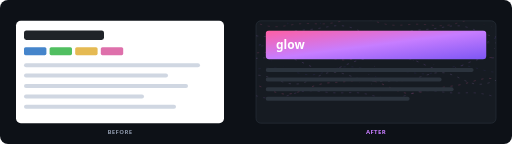
t = 0.00 s
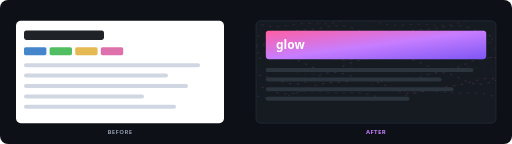
t = 4.08 s
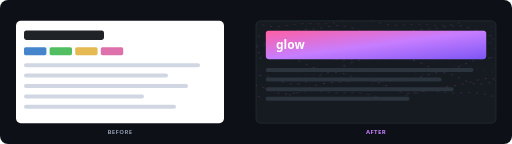
t = 4.38 s
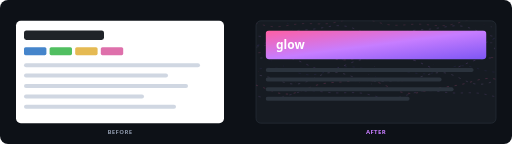
t = 4.68 s
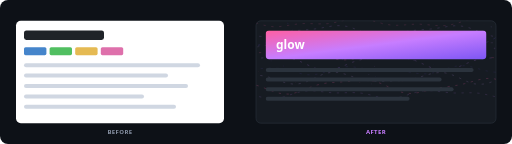
t = 4.98 s
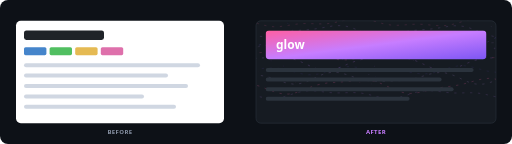
t = 5.29 s

The animated SVG that drew these frames (rendered in a browser with its animation timeline set to each time). Animation: 2 CSS @keyframes rules; one cycle of 6.49 s, repeats indefinitely.

<svg xmlns="http://www.w3.org/2000/svg" viewBox="0 0 1280 360" width="1280" height="360" role="img" aria-label="glow: badge-only README vs one with a hero" font-family="'Segoe UI',system-ui,-apple-system,Roboto,Helvetica,Arial,sans-serif"><title>glow — before vs after</title>
<defs><linearGradient id="accent" x1="0" y1="0" x2="1" y2="1"><stop offset="0" stop-color="#FF5FA2"/><stop offset="0.5" stop-color="#C77DFF"/><stop offset="1" stop-color="#7D56F4"/></linearGradient>
<linearGradient id="scrim" x1="0" y1="0" x2="1" y2="0"><stop offset="0" stop-color="#0d1117" stop-opacity="0.96"/><stop offset="0.4" stop-color="#0d1117" stop-opacity="0.82"/><stop offset="0.66" stop-color="#0d1117" stop-opacity="0.28"/><stop offset="1" stop-color="#0d1117" stop-opacity="0"/></linearGradient>
<radialGradient id="glow" cx="0.8" cy="0.32" r="0.6"><stop offset="0" stop-color="#C77DFF" stop-opacity="0.4"/><stop offset="1" stop-color="#C77DFF" stop-opacity="0"/></radialGradient>
<radialGradient id="vig" cx="0.5" cy="0.45" r="0.75"><stop offset="0.6" stop-color="#000" stop-opacity="0"/><stop offset="1" stop-color="#000" stop-opacity="0.45"/></radialGradient>
<linearGradient id="shimmer" x1="0" y1="0" x2="1" y2="0"><stop offset="0" stop-color="#fff" stop-opacity="0"/><stop offset="0.5" stop-color="#fff" stop-opacity="0.5"/><stop offset="1" stop-color="#fff" stop-opacity="0"/></linearGradient>
<clipPath id="frame"><rect width="1280" height="360" rx="20"/></clipPath><clipPath id="lp"><rect x="40" y="52" width="520" height="256" rx="12"/></clipPath><clipPath id="rp"><rect x="640" y="52" width="600" height="256" rx="12"/></clipPath></defs>
<style>.s{stroke-dasharray:8 34;animation:flow linear infinite}.d{transform-box:fill-box;transform-origin:center;animation:tw ease-in-out infinite}@keyframes flow{to{stroke-dashoffset:-42}}@keyframes tw{0%,100%{transform:scale(.7)}50%{transform:scale(1.25)}}@media(prefers-reduced-motion:reduce){.s,.d{animation:none}}</style>
<g clip-path="url(#frame)"><rect width="1280" height="360" fill="#0d1117"/>
<rect x="40" y="52" width="520" height="256" rx="12" fill="#fff"/><g clip-path="url(#lp)"><rect x="60" y="76" width="200" height="24" rx="6" fill="#1f2328"/><rect x="60" y="118" width="56" height="20" rx="4" fill="#3178c6" opacity="0.9"/><rect x="124" y="118" width="56" height="20" rx="4" fill="#3fb950" opacity="0.9"/><rect x="188" y="118" width="56" height="20" rx="4" fill="#e3b341" opacity="0.9"/><rect x="252" y="118" width="56" height="20" rx="4" fill="#db61a2" opacity="0.9"/><rect x="60" y="158" width="440" height="10" rx="5" fill="#d0d7e2"/><rect x="60" y="184" width="360" height="10" rx="5" fill="#d0d7e2"/><rect x="60" y="210" width="410" height="10" rx="5" fill="#d0d7e2"/><rect x="60" y="236" width="300" height="10" rx="5" fill="#d0d7e2"/><rect x="60" y="262" width="380" height="10" rx="5" fill="#d0d7e2"/></g>
<text x="300" y="336" text-anchor="middle" font-size="15" font-weight="700" fill="#8a94a6" letter-spacing="1">BEFORE</text>
<rect x="640" y="52" width="600" height="256" rx="12" fill="#161b22" stroke="#2b333d" stroke-width="1.5"/>
<g clip-path="url(#rp)"><g transform="translate(640,52) scale(0.47)"><g><path class="s" d="M-140,-7.2 L-114,-9.5 L-88,-9.2 L-62,-6.0 L-36,-0.0 L-10,7.8 L16,16.1 L42,23.6 L68,29.0 L94,31.6 L120,31.2 L146,28.5 L172,24.3 L198,20.1 L224,16.7 L250,14.8 L276,14.6 L302,15.4 L328,16.5 L354,16.7 L380,15.3 L406,11.8 L432,6.5 L458,0.1 L484,-6.3 L510,-11.2 L536,-13.6 L562,-12.8 L588,-8.9 L614,-2.5 L640,5.1 L666,12.6 L692,18.7 L718,22.6 L744,24.0 L770,23.4 L796,21.4 L822,19.3 L848,18.1 L874,18.2 L900,19.8 L926,22.3 L952,24.8 L978,26.2 L1004,25.5 L1030,22.3 L1056,16.6 L1082,9.2 L1108,1.2 L1134,-6.0 L1160,-11.0 L1186,-13.1 L1212,-11.9 L1238,-8.1 L1264,-2.5 L1290,3.5 L1316,8.8 L1342,12.4 L1368,14.1 L1394,14.1 L1420,13.3" fill="none" stroke="#FF5FA2" stroke-width="1.4" stroke-linecap="round" opacity="0.50" style="animation-duration:3.39s;animation-delay:-3.28s"/><path class="s" d="M-140,29.7 L-114,37.2 L-88,47.3 L-62,58.4 L-36,68.9 L-10,77.3 L16,82.4 L42,83.8 L68,81.6 L94,76.7 L120,70.4 L146,63.9 L172,58.2 L198,54.0 L224,51.1 L250,49.1 L276,47.3 L302,44.8 L328,41.3 L354,36.9 L380,32.1 L406,27.9 L432,25.6 L458,26.1 L484,30.0 L510,37.2 L536,47.1 L562,58.1 L588,68.7 L614,77.4 L640,82.8 L666,84.4 L692,82.3 L718,77.4 L744,70.8 L770,63.9 L796,57.8 L822,53.1 L848,50.0 L874,47.9 L900,46.2 L926,44.1 L952,41.1 L978,37.2 L1004,32.8 L1030,28.8 L1056,26.5 L1082,26.8 L1108,30.4 L1134,37.3 L1160,46.9 L1186,57.8 L1212,68.5 L1238,77.3 L1264,83.0 L1290,84.9 L1316,83.0 L1342,78.1 L1368,71.3 L1394,64.0 L1420,57.4" fill="none" stroke="#C77DFF" stroke-width="1.9" stroke-linecap="round" opacity="0.40" style="animation-duration:3.52s;animation-delay:-2.09s"/><path class="s" d="M-140,95.4 L-114,109.6 L-88,122.0 L-62,130.7 L-36,134.8 L-10,134.1 L16,129.2 L42,121.2 L68,111.7 L94,102.0 L120,93.4 L146,86.4 L172,81.1 L198,77.2 L224,74.2 L250,71.6 L276,69.3 L302,67.8 L328,67.5 L354,69.3 L380,73.9 L406,81.5 L432,91.8 L458,104.0 L484,116.4 L510,127.2 L536,134.8 L562,137.8 L588,135.6 L614,128.5 L640,117.4 L666,104.2 L692,90.8 L718,78.9 L744,69.9 L770,64.6 L796,63.0 L822,64.4 L848,67.8 L874,72.4 L900,77.3 L926,82.1 L952,86.9 L978,92.0 L1004,97.8 L1030,104.6 L1056,112.1 L1082,119.8 L1108,126.5 L1134,130.9 L1160,131.9 L1186,128.7 L1212,121.0 L1238,109.6 L1264,95.8 L1290,81.5 L1316,68.7 L1342,59.3 L1368,54.4 L1394,54.5 L1420,59.2" fill="none" stroke="#7D56F4" stroke-width="2.4" stroke-linecap="round" opacity="0.34" style="animation-duration:2.64s;animation-delay:-2.51s"/><path class="s" d="M-140,155.7 L-114,159.2 L-88,159.1 L-62,155.6 L-36,149.9 L-10,143.1 L16,136.7 L42,131.8 L68,128.8 L94,127.7 L120,128.0 L146,129.0 L172,129.8 L198,130.0 L224,129.4 L250,128.5 L276,127.9 L302,128.6 L328,131.0 L354,135.4 L380,141.4 L406,148.1 L432,154.2 L458,158.4 L484,159.4 L510,156.8 L536,150.8 L562,142.2 L588,132.5 L614,123.5 L640,116.7 L666,113.4 L692,113.8 L718,117.9 L744,124.4 L770,132.1 L796,139.3 L822,145.1 L848,148.5 L874,149.6 L900,148.8 L926,146.9 L952,144.9 L978,143.3 L1004,142.7 L1030,142.6 L1056,142.6 L1082,142.0 L1108,140.0 L1134,136.4 L1160,131.4 L1186,125.8 L1212,120.6 L1238,117.1 L1264,116.5 L1290,119.2 L1316,125.2 L1342,133.6 L1368,143.1 L1394,151.9 L1420,158.5" fill="none" stroke="#d59eff" stroke-width="1.4" stroke-linecap="round" opacity="0.35" style="animation-duration:3.42s;animation-delay:-0.40s"/><path class="s" d="M-140,206.6 L-114,199.4 L-88,191.1 L-62,183.1 L-36,176.6 L-10,172.0 L16,169.5 L42,168.4 L68,167.9 L94,167.1 L120,165.3 L146,162.4 L172,158.7 L198,155.1 L224,152.8 L250,152.9 L276,155.9 L302,162.1 L328,170.9 L354,181.1 L380,191.4 L406,200.1 L432,206.0 L458,208.6 L484,207.9 L510,204.6 L536,199.7 L562,194.6 L588,190.1 L614,186.9 L640,185.1 L666,183.9 L692,182.7 L718,180.4 L744,176.6 L770,171.0 L796,164.1 L822,156.9 L848,150.8 L874,146.9 L900,146.2 L926,149.2 L952,155.6 L978,164.4 L1004,174.3 L1030,183.7 L1056,191.3 L1082,196.4 L1108,198.9 L1134,199.0 L1160,197.8 L1186,196.2 L1212,195.1 L1238,195.0 L1264,195.9 L1290,197.0 L1316,197.4 L1342,196.3 L1368,192.7 L1394,186.6 L1420,178.2" fill="none" stroke="#FF5FA2" stroke-width="1.9" stroke-linecap="round" opacity="0.45" style="animation-duration:3.96s;animation-delay:-2.42s"/><path class="s" d="M-140,232.1 L-114,222.0 L-88,213.5 L-62,207.2 L-36,203.0 L-10,200.4 L16,198.7 L42,197.2 L68,195.6 L94,194.1 L120,193.2 L146,193.8 L172,196.8 L198,202.7 L224,211.7 L250,222.9 L276,235.2 L302,247.0 L328,256.6 L354,262.4 L380,263.7 L406,260.4 L432,253.1 L458,243.1 L484,232.1 L510,221.5 L536,212.6 L562,206.0 L588,201.7 L614,199.2 L640,197.8 L666,196.8 L692,195.8 L718,194.8 L744,194.2 L770,195.0 L796,197.9 L822,203.6 L848,212.1 L874,223.0 L900,235.1 L926,246.7 L952,256.3 L978,262.3 L1004,263.9 L1030,260.7 L1056,253.5 L1082,243.4 L1108,232.1 L1134,221.2 L1160,211.8 L1186,204.9 L1212,200.4 L1238,198.0 L1264,196.9 L1290,196.4 L1316,195.9 L1342,195.4 L1368,195.3 L1394,196.2 L1420,199.1" fill="none" stroke="#C77DFF" stroke-width="2.4" stroke-linecap="round" opacity="0.37" style="animation-duration:2.88s;animation-delay:-1.17s"/><path class="s" d="M-140,254.4 L-114,253.5 L-88,254.1 L-62,255.2 L-36,256.0 L-10,256.0 L16,254.9 L42,253.1 L68,251.6 L94,251.1 L120,252.6 L146,256.5 L172,262.5 L198,269.8 L224,277.3 L250,283.5 L276,287.1 L302,287.1 L328,283.5 L354,276.9 L380,268.3 L406,259.4 L432,251.6 L458,246.3 L484,243.9 L510,244.6 L536,247.6 L562,251.8 L588,256.1 L614,259.6 L640,261.7 L666,262.6 L692,262.7 L718,262.8 L744,263.8 L770,266.1 L796,269.8 L822,274.3 L848,278.7 L874,281.8 L900,282.5 L926,280.2 L952,274.8 L978,267.0 L1004,258.0 L1030,249.4 L1056,242.7 L1082,239.0 L1108,239.0 L1134,242.5 L1160,248.6 L1186,255.9 L1212,263.2 L1238,269.1 L1264,272.8 L1290,274.3 L1316,273.9 L1342,272.4 L1368,270.9 L1394,270.0 L1420,270.2" fill="none" stroke="#7D56F4" stroke-width="1.4" stroke-linecap="round" opacity="0.32" style="animation-duration:2.18s;animation-delay:-1.50s"/><path class="s" d="M-140,292.0 L-114,290.6 L-88,289.4 L-62,288.4 L-36,287.7 L-10,287.9 L16,289.7 L42,293.6 L68,299.9 L94,308.1 L120,317.4 L146,326.3 L172,333.2 L198,336.7 L224,335.8 L250,330.4 L276,321.0 L302,309.1 L328,296.5 L354,285.4 L380,277.3 L406,273.6 L432,274.4 L458,279.2 L484,286.9 L510,295.9 L536,304.7 L562,312.1 L588,317.4 L614,320.5 L640,321.8 L666,321.8 L692,321.2 L718,320.4 L744,319.4 L770,318.0 L796,315.5 L822,311.6 L848,305.9 L874,298.6 L900,290.7 L926,283.1 L952,277.5 L978,275.0 L1004,276.7 L1030,282.6 L1056,292.3 L1082,304.2 L1108,316.6 L1134,327.4 L1160,335.0 L1186,338.0 L1212,336.3 L1238,330.4 L1264,321.5 L1290,311.3 L1316,301.4 L1342,293.4 L1368,287.9 L1394,285.2 L1420,285.0" fill="none" stroke="#d59eff" stroke-width="1.9" stroke-linecap="round" opacity="0.39" style="animation-duration:3.98s;animation-delay:-2.70s"/><path class="s" d="M-140,324.8 L-114,326.8 L-88,328.4 L-62,330.6 L-36,334.0 L-10,339.4 L16,347.0 L42,356.4 L68,366.8 L94,376.6 L120,384.5 L146,389.2 L172,389.7 L198,386.1 L224,378.8 L250,369.2 L276,358.8 L302,348.8 L328,340.6 L354,334.6 L380,330.7 L406,328.3 L432,326.8 L458,325.1 L484,322.9 L510,320.1 L536,317.3 L562,315.4 L588,315.5 L614,318.4 L640,324.6 L666,333.9 L692,345.5 L718,357.9 L744,369.5 L770,378.7 L796,384.5 L822,386.4 L848,384.6 L874,379.9 L900,373.7 L926,367.0 L952,361.0 L978,356.0 L1004,352.2 L1030,348.9 L1056,345.3 L1082,340.9 L1108,335.0 L1134,328.0 L1160,320.4 L1186,313.3 L1212,308.2 L1238,306.2 L1264,308.1 L1290,314.0 L1316,323.3 L1342,334.8 L1368,347.0 L1394,358.1 L1420,367.0" fill="none" stroke="#FF5FA2" stroke-width="2.4" stroke-linecap="round" opacity="0.40" style="animation-duration:3.07s;animation-delay:-2.60s"/><path class="s" d="M-140,381.2 L-114,380.7 L-88,381.6 L-62,384.6 L-36,389.6 L-10,396.1 L16,403.0 L42,409.0 L68,412.7 L94,413.3 L120,410.5 L146,404.6 L172,396.7 L198,388.3 L224,380.8 L250,375.3 L276,372.5 L302,372.4 L328,374.4 L354,377.5 L380,380.5 L406,382.7 L432,383.6 L458,383.2 L484,382.3 L510,381.7 L536,382.3 L562,384.9 L588,389.5 L614,395.7 L640,402.4 L666,408.4 L692,412.3 L718,413.2 L744,410.6 L770,405.0 L796,397.2 L822,388.7 L848,380.9 L874,375.0 L900,371.9 L926,371.5 L952,373.5 L978,376.7 L1004,380.1 L1030,382.7 L1056,384.1 L1082,384.1 L1108,383.3 L1134,382.7 L1160,383.1 L1186,385.3 L1212,389.5 L1238,395.3 L1264,401.8 L1290,407.7 L1316,411.8 L1342,413.0 L1368,410.8 L1394,405.4 L1420,397.7" fill="none" stroke="#C77DFF" stroke-width="1.4" stroke-linecap="round" opacity="0.49" style="animation-duration:3.42s;animation-delay:-1.28s"/></g><g><circle class="d" cx="303" cy="191" r="1.8" fill="#7D56F4" opacity="0.19" style="animation-duration:3.38s;animation-delay:-0.09s"/><circle class="d" cx="410" cy="174" r="2.4" fill="#FF5FA2" opacity="0.17" style="animation-duration:3.50s;animation-delay:-0.40s"/><circle class="d" cx="1177" cy="204" r="1.2" fill="#7D56F4" opacity="0.13" style="animation-duration:2.99s;animation-delay:-0.17s"/><circle class="d" cx="15" cy="271" r="2.1" fill="#FF5FA2" opacity="0.12" style="animation-duration:3.22s;animation-delay:-3.78s"/><circle class="d" cx="100" cy="311" r="2.2" fill="#d59eff" opacity="0.14" style="animation-duration:2.97s;animation-delay:-3.76s"/><circle class="d" cx="209" cy="329" r="1.3" fill="#FF5FA2" opacity="0.23" style="animation-duration:3.29s;animation-delay:-0.05s"/><circle class="d" cx="344" cy="13" r="1.7" fill="#7D56F4" opacity="0.22" style="animation-duration:3.45s;animation-delay:-1.77s"/><circle class="d" cx="642" cy="78" r="2.1" fill="#d59eff" opacity="0.23" style="animation-duration:2.67s;animation-delay:-2.56s"/><circle class="d" cx="672" cy="19" r="1.3" fill="#C77DFF" opacity="0.23" style="animation-duration:2.74s;animation-delay:-2.71s"/><circle class="d" cx="309" cy="112" r="1.1" fill="#d59eff" opacity="0.18" style="animation-duration:3.87s;animation-delay:-0.72s"/><circle class="d" cx="179" cy="152" r="1.5" fill="#C77DFF" opacity="0.18" style="animation-duration:2.60s;animation-delay:-2.22s"/><circle class="d" cx="637" cy="296" r="1.7" fill="#7D56F4" opacity="0.19" style="animation-duration:3.97s;animation-delay:-2.01s"/><circle class="d" cx="1213" cy="21" r="1.7" fill="#FF5FA2" opacity="0.14" style="animation-duration:3.37s;animation-delay:-1.06s"/><circle class="d" cx="81" cy="213" r="2.4" fill="#C77DFF" opacity="0.11" style="animation-duration:3.18s;animation-delay:-2.46s"/><circle class="d" cx="1155" cy="136" r="1.3" fill="#7D56F4" opacity="0.11" style="animation-duration:2.76s;animation-delay:-1.55s"/><circle class="d" cx="459" cy="205" r="2.0" fill="#7D56F4" opacity="0.16" style="animation-duration:2.61s;animation-delay:-1.73s"/><circle class="d" cx="193" cy="48" r="1.3" fill="#C77DFF" opacity="0.20" style="animation-duration:3.33s;animation-delay:-0.14s"/><circle class="d" cx="1195" cy="71" r="1.2" fill="#7D56F4" opacity="0.12" style="animation-duration:2.97s;animation-delay:-1.65s"/><circle class="d" cx="1252" cy="32" r="2.4" fill="#d59eff" opacity="0.18" style="animation-duration:3.18s;animation-delay:-3.35s"/><circle class="d" cx="493" cy="150" r="1.6" fill="#FF5FA2" opacity="0.22" style="animation-duration:3.61s;animation-delay:-1.58s"/><circle class="d" cx="260" cy="334" r="1.4" fill="#FF5FA2" opacity="0.16" style="animation-duration:3.75s;animation-delay:-3.88s"/><circle class="d" cx="839" cy="210" r="1.7" fill="#d59eff" opacity="0.21" style="animation-duration:3.49s;animation-delay:-0.73s"/><circle class="d" cx="883" cy="132" r="1.7" fill="#7D56F4" opacity="0.20" style="animation-duration:4.08s;animation-delay:-1.03s"/><circle class="d" cx="348" cy="105" r="2.4" fill="#7D56F4" opacity="0.11" style="animation-duration:2.64s;animation-delay:-1.27s"/><circle class="d" cx="1165" cy="146" r="1.3" fill="#d59eff" opacity="0.20" style="animation-duration:3.56s;animation-delay:-2.18s"/><circle class="d" cx="1128" cy="273" r="1.2" fill="#d59eff" opacity="0.20" style="animation-duration:3.53s;animation-delay:-2.34s"/><circle class="d" cx="946" cy="140" r="2.2" fill="#C77DFF" opacity="0.22" style="animation-duration:3.15s;animation-delay:-0.41s"/><circle class="d" cx="552" cy="329" r="1.8" fill="#FF5FA2" opacity="0.20" style="animation-duration:4.06s;animation-delay:-0.34s"/><circle class="d" cx="282" cy="139" r="2.4" fill="#FF5FA2" opacity="0.12" style="animation-duration:3.07s;animation-delay:-3.81s"/><circle class="d" cx="148" cy="241" r="2.3" fill="#7D56F4" opacity="0.14" style="animation-duration:3.33s;animation-delay:-0.15s"/><circle class="d" cx="946" cy="234" r="1.7" fill="#d59eff" opacity="0.18" style="animation-duration:3.62s;animation-delay:-2.38s"/><circle class="d" cx="1009" cy="116" r="2.1" fill="#C77DFF" opacity="0.20" style="animation-duration:3.93s;animation-delay:-1.52s"/><circle class="d" cx="140" cy="310" r="2.3" fill="#7D56F4" opacity="0.15" style="animation-duration:3.70s;animation-delay:-3.58s"/><circle class="d" cx="750" cy="166" r="1.8" fill="#d59eff" opacity="0.15" style="animation-duration:3.08s;animation-delay:-0.04s"/><circle class="d" cx="600" cy="286" r="1.9" fill="#C77DFF" opacity="0.18" style="animation-duration:2.43s;animation-delay:-3.26s"/><circle class="d" cx="1170" cy="95" r="1.6" fill="#7D56F4" opacity="0.11" style="animation-duration:2.54s;animation-delay:-1.47s"/><circle class="d" cx="958" cy="151" r="1.3" fill="#C77DFF" opacity="0.18" style="animation-duration:2.47s;animation-delay:-1.50s"/><circle class="d" cx="615" cy="336" r="2.0" fill="#d59eff" opacity="0.17" style="animation-duration:2.40s;animation-delay:-1.79s"/><circle class="d" cx="989" cy="123" r="1.5" fill="#FF5FA2" opacity="0.16" style="animation-duration:3.99s;animation-delay:-2.68s"/><circle class="d" cx="777" cy="323" r="1.9" fill="#FF5FA2" opacity="0.15" style="animation-duration:2.48s;animation-delay:-1.67s"/><circle class="d" cx="1269" cy="147" r="2.5" fill="#C77DFF" opacity="0.23" style="animation-duration:3.84s;animation-delay:-0.56s"/><circle class="d" cx="349" cy="263" r="1.4" fill="#C77DFF" opacity="0.21" style="animation-duration:2.82s;animation-delay:-1.00s"/><circle class="d" cx="356" cy="201" r="2.0" fill="#FF5FA2" opacity="0.24" style="animation-duration:3.38s;animation-delay:-2.38s"/><circle class="d" cx="358" cy="172" r="1.4" fill="#FF5FA2" opacity="0.18" style="animation-duration:3.16s;animation-delay:-1.62s"/><circle class="d" cx="630" cy="242" r="2.3" fill="#C77DFF" opacity="0.22" style="animation-duration:2.46s;animation-delay:-2.80s"/><circle class="d" cx="170" cy="14" r="2.2" fill="#7D56F4" opacity="0.22" style="animation-duration:2.41s;animation-delay:-3.48s"/></g></g>
<rect x="664" y="76" width="552" height="72" rx="9" fill="url(#accent)"/><text x="690" y="122" font-size="30" font-weight="800" fill="#fff">glow</text>
<rect x="664" y="170" width="520" height="10" rx="5" fill="#2b333d"/><rect x="664" y="194" width="440" height="10" rx="5" fill="#2b333d"/><rect x="664" y="218" width="470" height="10" rx="5" fill="#2b333d"/><rect x="664" y="242" width="360" height="10" rx="5" fill="#2b333d"/></g>
<text x="940" y="336" text-anchor="middle" font-size="15" font-weight="700" fill="#C77DFF" letter-spacing="1">AFTER</text></g></svg>
